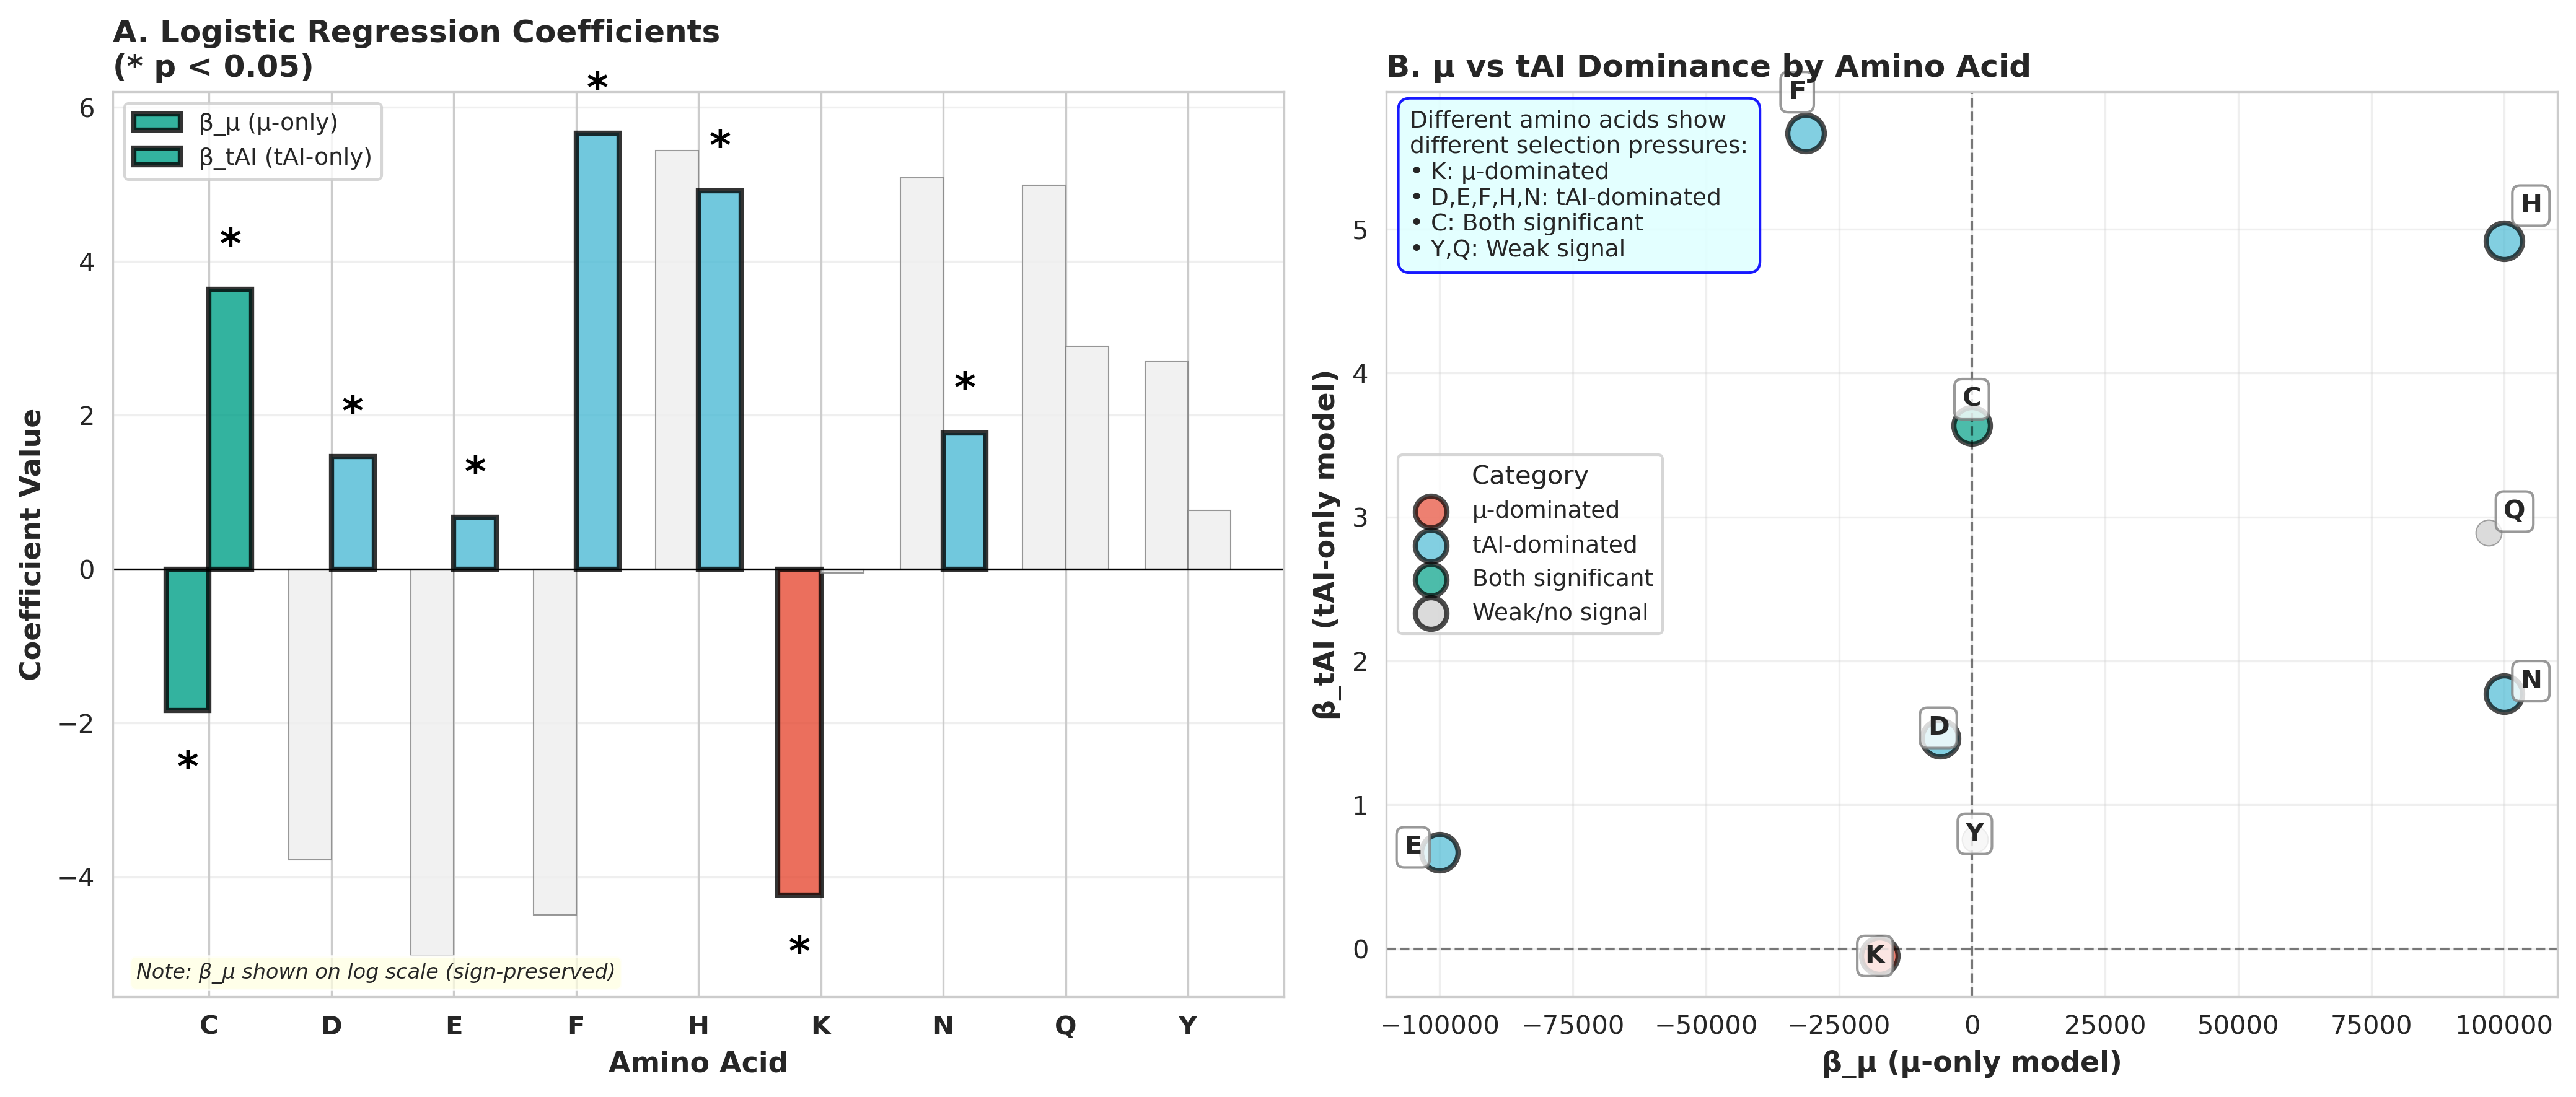

Source code (Python):
#!/usr/bin/env python3
"""
Figure 3: Logistic regression of metal sites vs μ and tAI (residue-level)
Shows that different amino acids use different mixtures of μ and tAI.
"""

import pandas as pd
import numpy as np
import matplotlib.pyplot as plt
import seaborn as sns
from collections import defaultdict
import csv
import math
import statsmodels.api as sm

# Set style
sns.set_style("whitegrid")
plt.rcParams['font.size'] = 10
plt.rcParams['axes.labelsize'] = 11
plt.rcParams['axes.titlesize'] = 12
plt.rcParams['legend.fontsize'] = 9

TWO_CODON_AA = {
    "C": ["TGT","TGC"],
    "D": ["GAT","GAC"],
    "E": ["GAA","GAG"],
    "F": ["TTT","TTC"],
    "H": ["CAT","CAC"],
    "K": ["AAA","AAG"],
    "N": ["AAT","AAC"],
    "Q": ["CAA","CAG"],
    "Y": ["TAT","TAC"],
}

# Run logistic regression analysis
print("Running logistic regression for 2-codon amino acids...")

data_by_aa = defaultdict(list)

with open('errors/residue_kappa_table.tsv') as f:
    reader = csv.DictReader(f, delimiter="\t")
    for row in reader:
        aa = row["aa"]
        if aa not in TWO_CODON_AA:
            continue
        codon = row["codon"]
        if codon not in TWO_CODON_AA[aa]:
            continue
        is_metal = int(row["is_metal"])
        try:
            mu = float(row["mu"])
            tai = float(row["w_tai"])
        except ValueError:
            continue
        if math.isnan(mu) or math.isnan(tai):
            continue
        data_by_aa[aa].append((mu, tai, is_metal))

# Store results
results = []

for aa, records in sorted(data_by_aa.items()):
    if len(records) < 50:
        continue

    X_mu = np.array([[r[0]] for r in records])
    X_tai = np.array([[r[1]] for r in records])
    y = np.array([r[2] for r in records])

    # Add intercept
    X_mu_ = sm.add_constant(X_mu)
    X_tai_ = sm.add_constant(X_tai)

    # μ-only model
    try:
        model_mu = sm.Logit(y, X_mu_).fit(disp=0)
        beta_mu = model_mu.params[1]
        p_mu = model_mu.pvalues[1]
        stderr_mu = model_mu.bse[1]
    except:
        beta_mu = 0
        p_mu = 1
        stderr_mu = 0

    # tAI-only model
    try:
        model_tai = sm.Logit(y, X_tai_).fit(disp=0)
        beta_tai = model_tai.params[1]
        p_tai = model_tai.pvalues[1]
        stderr_tai = model_tai.bse[1]
    except:
        beta_tai = 0
        p_tai = 1
        stderr_tai = 0

    results.append({
        'aa': aa,
        'n': len(records),
        'beta_mu': beta_mu,
        'p_mu': p_mu,
        'stderr_mu': stderr_mu,
        'beta_tai': beta_tai,
        'p_tai': p_tai,
        'stderr_tai': stderr_tai,
        'sig_mu': p_mu < 0.05,
        'sig_tai': p_tai < 0.05
    })

results_df = pd.DataFrame(results)
print(f"\nProcessed {len(results_df)} amino acids")

# Categorize amino acids based on which predictor is significant
def categorize(row):
    if row['sig_mu'] and not row['sig_tai']:
        return 'μ-dominated'
    elif row['sig_tai'] and not row['sig_mu']:
        return 'tAI-dominated'
    elif row['sig_mu'] and row['sig_tai']:
        return 'Both significant'
    else:
        return 'Weak/no signal'

results_df['category'] = results_df.apply(categorize, axis=1)

# Color scheme
category_colors = {
    'μ-dominated': '#E64B35',
    'tAI-dominated': '#4DBBD5',
    'Both significant': '#00A087',
    'Weak/no signal': '#CCCCCC'
}

# Create figure with 2 panels
fig = plt.figure(figsize=(14, 6))

# ============================================================================
# Panel 3A: Bar chart of β_μ and β_tAI with error bars
# ============================================================================
ax1 = plt.subplot(1, 2, 1)

amino_acids = results_df['aa'].tolist()
x = np.arange(len(amino_acids))
width = 0.35

# Normalize coefficients for better visualization (since magnitudes vary wildly)
# Use sign-preserving log scale
def signed_log(vals, threshold=1e-6):
    """Apply log transform while preserving sign and handling small values"""
    result = []
    for v in vals:
        if abs(v) < threshold:
            result.append(0)
        else:
            result.append(np.sign(v) * np.log10(abs(v) + 1))
    return np.array(result)

beta_mu_display = signed_log(results_df['beta_mu'].values)
beta_tai_display = results_df['beta_tai'].values  # tAI coefficients are reasonable scale

# Plot bars
for i, idx in enumerate(results_df.index):
    row = results_df.loc[idx]
    color = category_colors[row['category']]

    # β_μ bar
    bar_mu = ax1.bar(i - width/2, beta_mu_display[i], width,
                     color=color if row['sig_mu'] else '#EEEEEE',
                     alpha=0.8, edgecolor='black' if row['sig_mu'] else 'gray',
                     linewidth=2 if row['sig_mu'] else 0.5,
                     label='β_μ (μ-only)' if i == 0 else '')

    # β_tAI bar
    bar_tai = ax1.bar(i + width/2, beta_tai_display[i], width,
                      color=color if row['sig_tai'] else '#EEEEEE',
                      alpha=0.8, edgecolor='black' if row['sig_tai'] else 'gray',
                      linewidth=2 if row['sig_tai'] else 0.5,
                      label='β_tAI (tAI-only)' if i == 0 else '')

    # Add significance stars
    if row['sig_mu']:
        y_pos = beta_mu_display[i] + (0.3 if beta_mu_display[i] > 0 else -0.5)
        ax1.text(i - width/2, y_pos, '*', ha='center', va='bottom' if beta_mu_display[i] > 0 else 'top',
                fontsize=16, fontweight='bold', color='black')

    if row['sig_tai']:
        y_pos = beta_tai_display[i] + (0.3 if beta_tai_display[i] > 0 else -0.5)
        ax1.text(i + width/2, y_pos, '*', ha='center', va='bottom' if beta_tai_display[i] > 0 else 'top',
                fontsize=16, fontweight='bold', color='black')

ax1.set_ylabel('Coefficient Value', fontweight='bold')
ax1.set_xlabel('Amino Acid', fontweight='bold')
ax1.set_title('A. Logistic Regression Coefficients\n(* p < 0.05)', fontweight='bold', loc='left')
ax1.set_xticks(x)
ax1.set_xticklabels(amino_acids, fontweight='bold')
ax1.axhline(y=0, color='black', linestyle='-', linewidth=0.8)
ax1.legend(loc='upper left', frameon=True)
ax1.grid(axis='y', alpha=0.3)

# Add note about μ coefficients
ax1.text(0.02, 0.02, 'Note: β_μ shown on log scale (sign-preserved)',
        transform=ax1.transAxes, fontsize=8, style='italic',
        bbox=dict(boxstyle='round,pad=0.3', facecolor='lightyellow', alpha=0.7))

# ============================================================================
# Panel 3B: Scatter plot of β_tAI vs β_μ
# ============================================================================
ax2 = plt.subplot(1, 2, 2)

# Plot each amino acid
seen_categories = []
for i, idx in enumerate(results_df.index):
    row = results_df.loc[idx]
    color = category_colors[row['category']]
    marker_size = 200 if (row['sig_mu'] or row['sig_tai']) else 100

    # Use actual coefficients for scatter
    # But clip extreme values for visualization
    mu_val = np.clip(row['beta_mu'], -1e5, 1e5)
    tai_val = row['beta_tai']

    ax2.scatter(mu_val, tai_val, s=marker_size, c=color, alpha=0.7,
               edgecolors='black' if (row['sig_mu'] or row['sig_tai']) else 'gray',
               linewidth=2 if (row['sig_mu'] or row['sig_tai']) else 0.5,
               label=row['category'] if row['category'] not in seen_categories else '')

    if row['category'] not in seen_categories:
        seen_categories.append(row['category'])

    # Add amino acid label
    offset_x = mu_val * 0.05 if mu_val != 0 else 1000
    offset_y = tai_val * 0.05 if tai_val != 0 else 0.1
    ax2.text(mu_val + offset_x, tai_val + offset_y, row['aa'],
            fontsize=10, fontweight='bold', ha='center', va='center',
            bbox=dict(boxstyle='round,pad=0.3', facecolor='white', edgecolor='gray', alpha=0.8))

# Add quadrant lines
ax2.axhline(y=0, color='black', linestyle='--', linewidth=1, alpha=0.5)
ax2.axvline(x=0, color='black', linestyle='--', linewidth=1, alpha=0.5)

ax2.set_xlabel('β_μ (μ-only model)', fontweight='bold')
ax2.set_ylabel('β_tAI (tAI-only model)', fontweight='bold')
ax2.set_title('B. μ vs tAI Dominance by Amino Acid', fontweight='bold', loc='left')

# Add legend for categories
handles = []
labels = []
for cat, col in category_colors.items():
    if cat in results_df['category'].values:
        handles.append(plt.scatter([], [], s=150, c=col, edgecolors='black', linewidth=2, alpha=0.7))
        labels.append(cat)
ax2.legend(handles, labels, loc='best', frameon=True, title='Category')

ax2.grid(True, alpha=0.3)

# Add interpretation box
interpretation = (
    "Different amino acids show\n"
    "different selection pressures:\n"
    "• K: μ-dominated\n"
    "• D,E,F,H,N: tAI-dominated\n"
    "• C: Both significant\n"
    "• Y,Q: Weak signal"
)
ax2.text(0.02, 0.98, interpretation,
        transform=ax2.transAxes, fontsize=9, verticalalignment='top',
        bbox=dict(boxstyle='round,pad=0.5', facecolor='lightcyan', edgecolor='blue', alpha=0.9))

plt.tight_layout()
plt.savefig('figure3_logistic_regression.png', dpi=300, bbox_inches='tight')
plt.savefig('figure3_logistic_regression.pdf', bbox_inches='tight')
plt.savefig('figure3_logistic_regression.svg', bbox_inches='tight')

# Save summary table
results_df.to_csv('figure3_logistic_coefficients.csv', index=False)

print("\nFigure 3 saved as figure3_logistic_regression.png and .pdf")
print("Coefficient table saved as figure3_logistic_coefficients.csv")
print("\nSummary by category:")
print(results_df.groupby('category').size())
